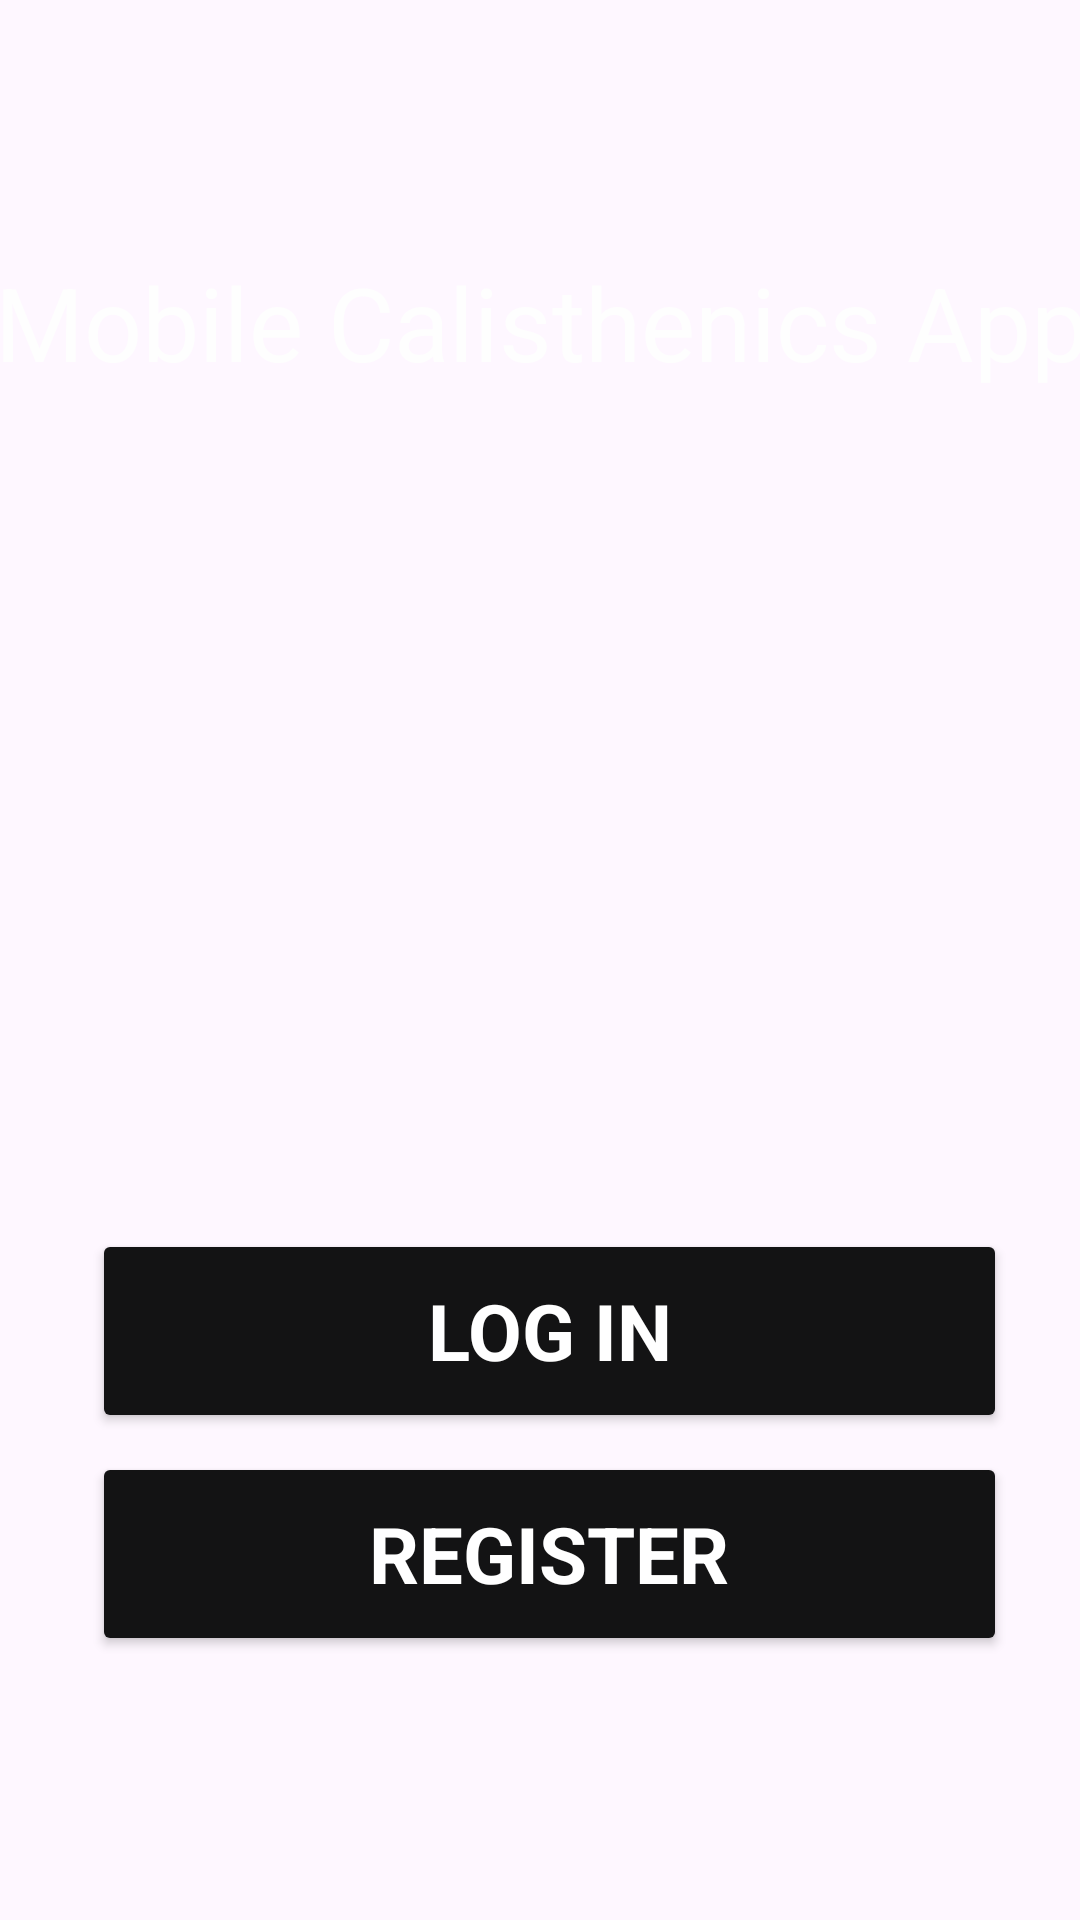

Write the Android layout XML for this screen, with the resource values it uses.
<!-- AndroidManifest.xml: application theme Theme.FYP_Calisthenics_App -->
<!-- res/layout/activity_welcome.xml -->
<?xml version="1.0" encoding="utf-8"?>
<androidx.constraintlayout.widget.ConstraintLayout xmlns:android="http://schemas.android.com/apk/res/android"
    xmlns:app="http://schemas.android.com/apk/res-auto"
    xmlns:tools="http://schemas.android.com/tools"
    android:layout_width="match_parent"
    android:layout_height="match_parent"
    tools:context=".login.activities.WelcomeActivity"
    android:background="@drawable/background_img">

    <Button
        android:id="@+id/Welcome_signup_btn"
        android:text="@string/welcome_register_button"
        android:layout_width="305dp"
        android:layout_height="68dp"
        android:backgroundTint="@color/light_black_btn"
        android:fontFamily="sans-serif"
        android:textColor="@color/white"
        android:textSize="26sp"
        android:textStyle="bold"
        app:cornerRadius="100dp"
        app:layout_constraintBottom_toBottomOf="parent"
        app:layout_constraintEnd_toEndOf="parent"
        app:layout_constraintHorizontal_bias="0.556"
        app:layout_constraintStart_toStartOf="parent"
        app:layout_constraintTop_toTopOf="parent"
        app:layout_constraintVertical_bias="0.846"
        app:strokeColor="#747775"
        app:strokeWidth="2dp" />

    <Button
        android:id="@+id/Welcome_login_btn"
        android:layout_width="305dp"
        android:layout_height="68dp"
        android:backgroundTint="@color/light_black_btn"
        android:fontFamily="sans-serif"
        android:textColor="@color/white"
        android:textSize="26sp"
        android:textStyle="bold"
        app:cornerRadius="100dp"
        android:text="@string/welcome_log_in_button"
        app:layout_constraintBottom_toBottomOf="parent"
        app:layout_constraintEnd_toEndOf="parent"
        app:layout_constraintHorizontal_bias="0.556"
        app:layout_constraintStart_toStartOf="parent"
        app:layout_constraintTop_toTopOf="parent"
        app:layout_constraintVertical_bias="0.716"
        app:strokeColor="#747775"
        app:strokeWidth="2dp" />

    <TextView
        android:id="@+id/WelcomeLabel"
        android:layout_width="378dp"
        android:layout_height="47dp"
        android:text="@string/welcome_app_name"
        android:textAlignment="center"
        android:textColor="#FEFEFE"
        android:textSize="34sp"
        app:layout_constraintBottom_toBottomOf="parent"
        app:layout_constraintEnd_toEndOf="parent"
        app:layout_constraintHorizontal_bias="0.516"
        app:layout_constraintStart_toStartOf="parent"
        app:layout_constraintTop_toTopOf="parent"
        app:layout_constraintVertical_bias="0.143" />

</androidx.constraintlayout.widget.ConstraintLayout>
<!-- resources referenced by this layout -->
<resources>
  <color name="light_black_btn">#131314</color>
  <color name="white">#FFFFFFFF</color>
  <string name="welcome_app_name">Mobile Calisthenics App</string>
  <string name="welcome_log_in_button">Log In</string>
  <string name="welcome_register_button">Register</string>
  <style name="Theme.FYP_Calisthenics_App" parent="Base.Theme.FYP_Calisthenics_App" />
  <style name="Base.Theme.FYP_Calisthenics_App" parent="Theme.Material3.DayNight.NoActionBar">
          
          
          
          <item name="colorPrimary">@color/white</item>
          <item name="colorPrimaryVariant">@color/dark_grey</item>
          <item name="colorOnPrimary">@color/white</item>
          
          <item name="colorSecondary">@color/white</item>
          <item name="colorSecondaryVariant">@color/dark_grey</item>
          <item name="colorOnSecondary">@color/black</item>
          
          <item name="android:statusBarColor" tools:targetApi="l">?attr/colorPrimaryVariant</item>
          <item name="android:navigationBarColor">?attr/colorPrimaryVariant</item>
      </style>
  <color name="dark_grey">#141414</color>
  <color name="black">#FF000000</color>
</resources>
